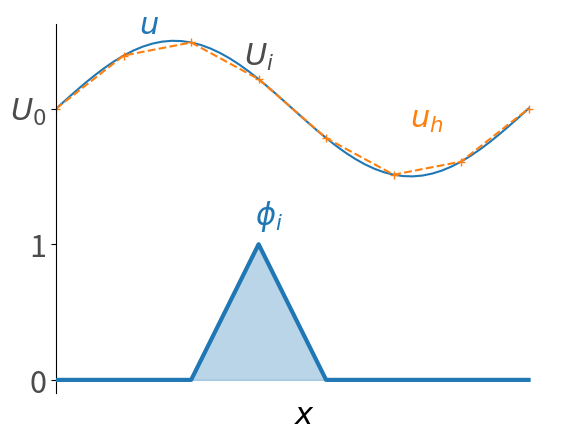

This chart was generated by the following Python code:
import matplotlib.pyplot as plt
import numpy as np

# plt.rc('text', usetex=True)
plt.rc("font", family="sans-serif", size=22)


def u(x):
    return 2 + 0.5 * np.sin(x)


x = np.linspace(0, 2 * np.pi)

# plot real solution
plt.plot(x, u(x))

# plot approximated solution
x_approx = np.linspace(0, 2 * np.pi, num=8)
plt.plot(x_approx, u(x_approx), linestyle="dashed", marker="+")

# plot basis functions
# for i in range(len(x_approx)):
y_basis = np.zeros(x_approx.shape)
y_basis[3] = 1
plt.plot(x_approx, y_basis, color="tab:blue", zorder=10, linewidth=3)

plt.annotate("$U_i$", (x_approx[3], u(x_approx[3]) + 0.1), alpha=0.7, ha="center")
plt.annotate(
    r"$\phi_i$",
    (x_approx[3] - 0.05, 1.15),
    color="tab:blue",
)
plt.fill_between(x_approx, y_basis, alpha=0.3, color="tab:blue")

plt.annotate("$u$", (0.35 * np.pi, u(2) + 0.1), color="tab:blue")
plt.annotate("$u_h$", (1.5 * np.pi, u(6)), color="tab:orange")

plt.xlabel("$x$")
plt.yticks([0, 1, u(0)], ["0", "1", "$U_0$"], alpha=0.7)
plt.xticks([], [])
plt.gca().spines["top"].set_visible(False)
plt.gca().spines["bottom"].set_visible(False)
plt.gca().spines["right"].set_visible(False)
plt.xlim(left=0)
plt.ylim(bottom=-0.1)
plt.show()
